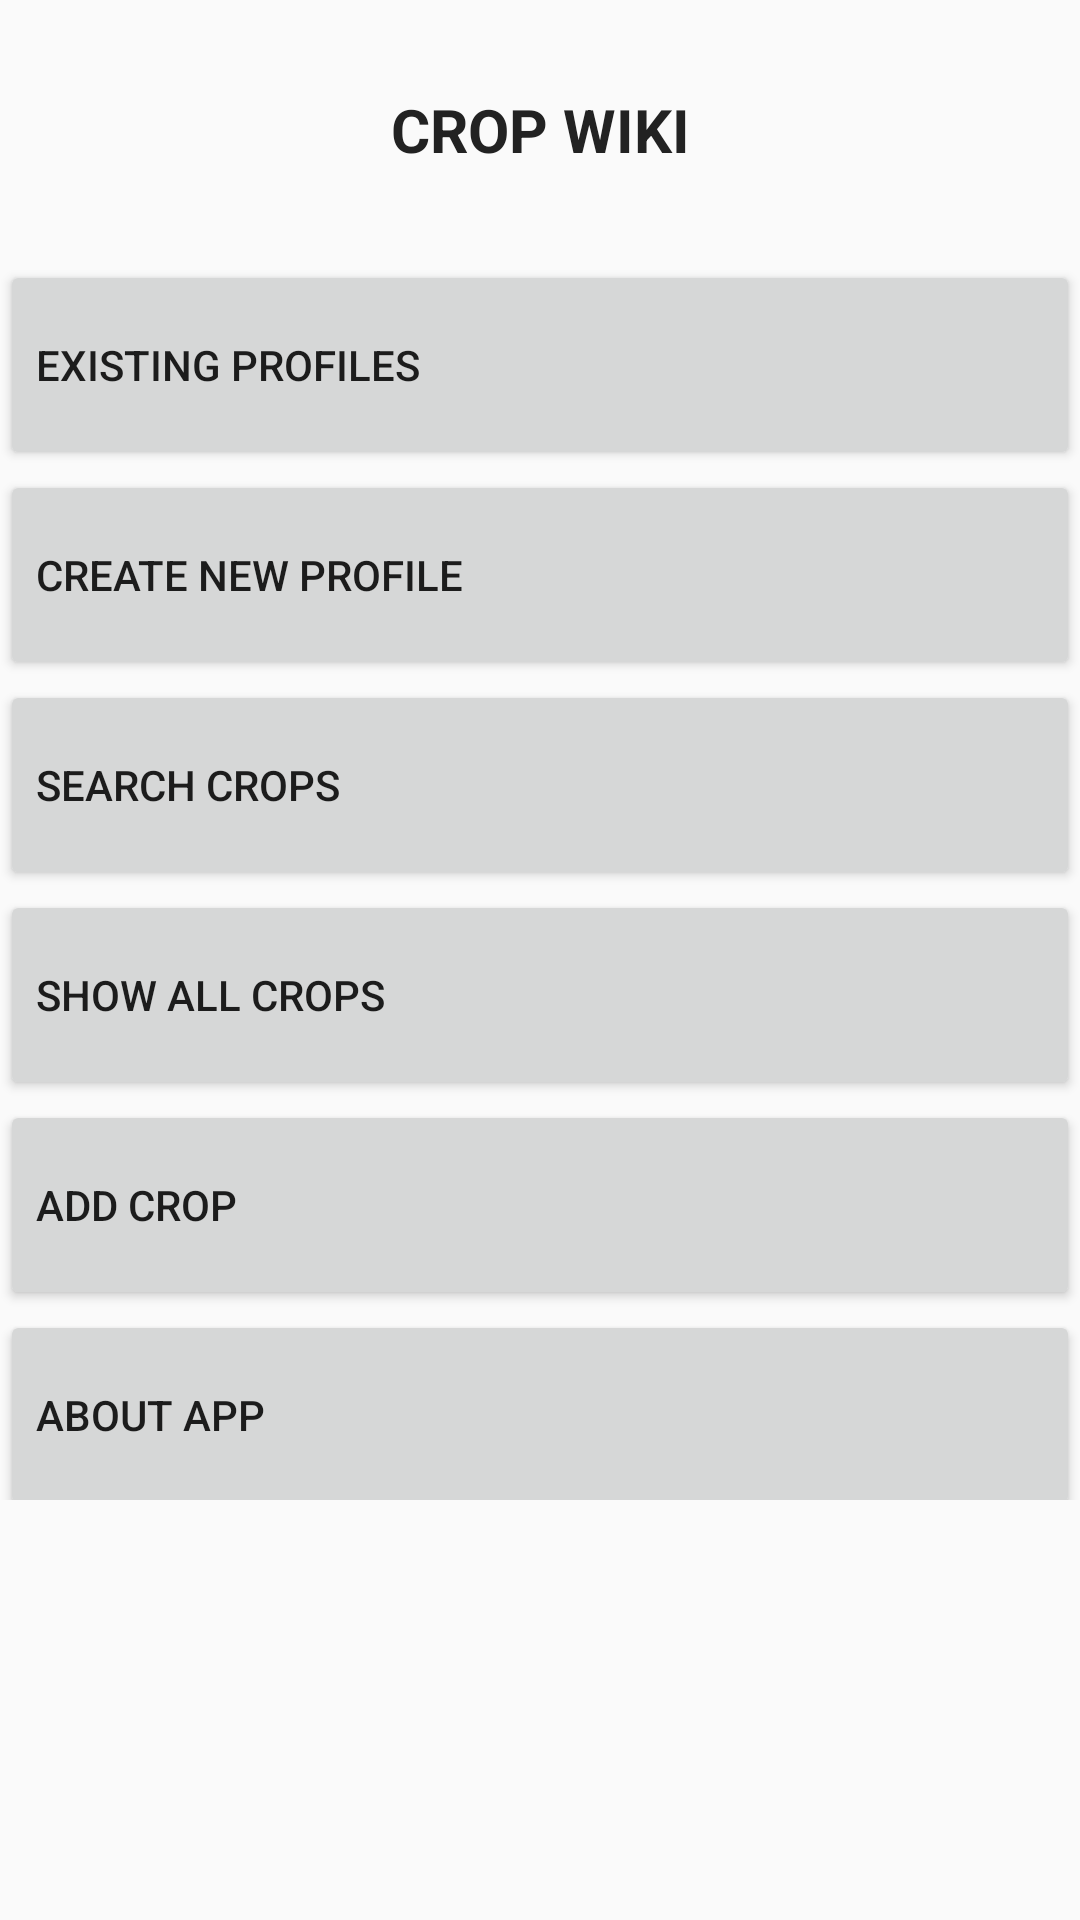

Layout XML and referenced resources for this Android screen:
<!-- AndroidManifest.xml: application theme Theme.AppCompat.Light.NoActionBar.FullScreen -->
<!-- res/layout/activity_main_menu.xml -->
<?xml version="1.0" encoding="utf-8"?>
<ScrollView
    xmlns:android="http://schemas.android.com/apk/res/android"
    xmlns:app="http://schemas.android.com/apk/res-auto"
    xmlns:tools="http://schemas.android.com/tools"
    android:layout_height="fill_parent"
    android:layout_width="fill_parent"
    >
<androidx.constraintlayout.widget.ConstraintLayout
    android:id="@+id/linearLayout"
    android:layout_width="fill_parent"
    android:layout_height="wrap_content"
    tools:context=".MainMenu">

    <LinearLayout
        android:layout_width="0dp"
        android:layout_height="500dip"
        android:orientation="vertical"
        app:layout_constraintBottom_toBottomOf="parent"
        app:layout_constraintEnd_toEndOf="parent"
        app:layout_constraintHorizontal_bias="0.0"
        app:layout_constraintStart_toStartOf="parent"
        app:layout_constraintTop_toTopOf="parent"
        app:layout_constraintVertical_bias="0.0">

        <TextView
            android:id="@+id/textView"
            android:layout_width="match_parent"
            android:layout_height="80dip"
            android:layout_marginVertical="10px"
            android:gravity="center_horizontal|center_vertical"
            android:text="Crop Wiki"
            android:textAllCaps="true"
            android:textStyle="bold"
            android:textColor="#222222"
            android:textSize="20dp"/>

        <Button
            android:id="@+id/button1"
            android:layout_width="match_parent"
            android:layout_height="70dip"
            android:gravity="left|center_vertical"
            android:text="@string/existing_profiles" />

        <Button
            android:id="@+id/button2"
            android:layout_width="match_parent"
            android:layout_height="70dip"
            android:gravity="left|center_vertical"
            android:text="@string/create_new_profile" />

        <Button
            android:id="@+id/button3"
            android:layout_width="match_parent"
            android:layout_height="70dip"
            android:gravity="left|center_vertical"
            android:text="@string/search_crops" />

        <Button
            android:id="@+id/button5"
            android:layout_width="match_parent"
            android:layout_height="70dip"
            android:gravity="left|center_vertical"
            android:text="Show all Crops" />

        <Button
            android:id="@+id/addcroppo"
            android:layout_width="match_parent"
            android:layout_height="70dip"
            android:gravity="left|center_vertical"
            android:text="Add Crop" />

        <Button
            android:id="@+id/button4"
            android:layout_width="match_parent"
            android:layout_height="70dip"
            android:gravity="left|center_vertical"
            android:text="@string/about_app" />

    </LinearLayout>

</androidx.constraintlayout.widget.ConstraintLayout>
</ScrollView>
<!-- resources referenced by this layout -->
<resources>
  <string name="about_app">about app</string>
  <string name="create_new_profile">Create new profile</string>
  <string name="existing_profiles">Existing Profiles</string>
  <string name="search_crops">Search crops</string>
  <style name="Theme.AppCompat.Light.NoActionBar.FullScreen" parent="@style/Theme.AppCompat.Light.NoActionBar">
          <item name="android:windowNoTitle">true</item>
          <item name="android:windowActionBar">false</item>
          <item name="android:windowFullscreen">true</item>
          <item name="android:windowContentOverlay">@null</item>
      </style>
</resources>
